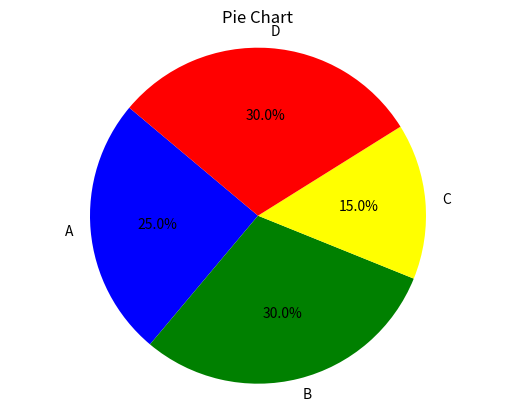

Here is the Python script that generated this plot:
import matplotlib.pyplot as plt

labels = ['A', 'B', 'C', 'D']
sizes = [25, 30, 15, 30]
colors = ['blue', 'green', 'yellow', 'red']

plt.pie(sizes, labels=labels, colors=colors, autopct='%1.1f%%', startangle=140)
plt.axis('equal')  # Equal aspect ratio ensures that pie is drawn as a circle.
plt.title('Pie Chart')
plt.show()
